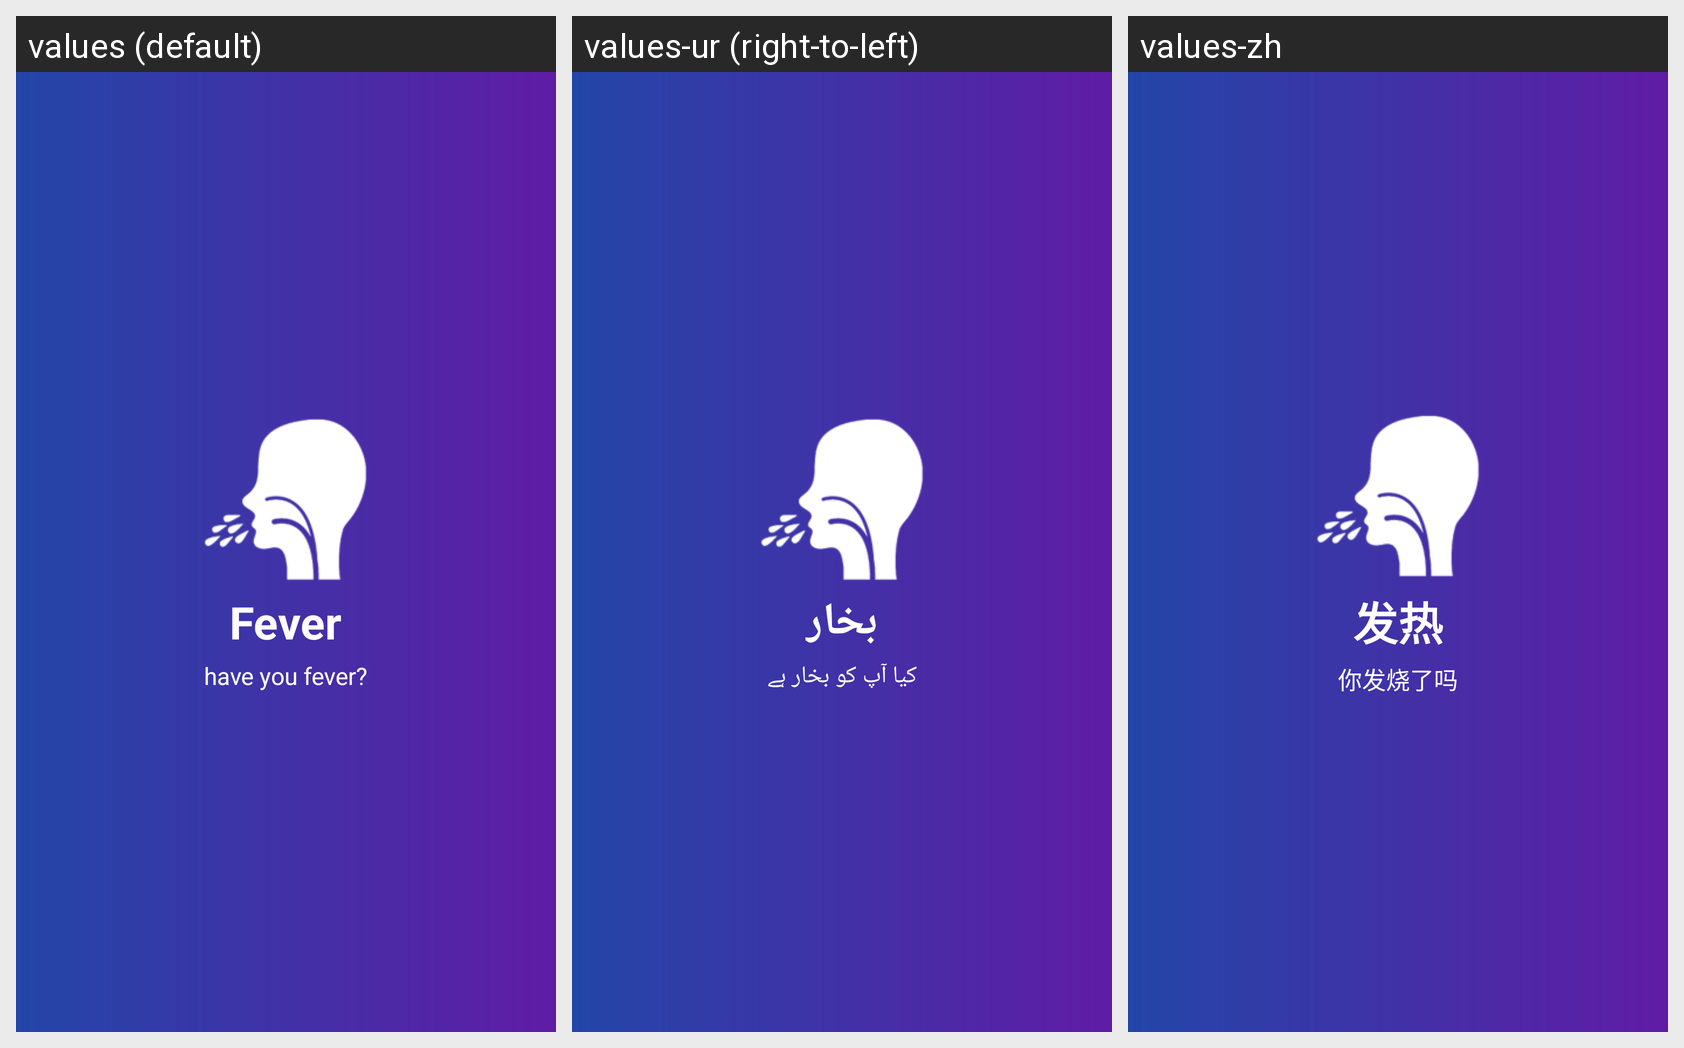

Locale-by-locale string values for the Android screen shown in this grid:
Android screen res/layout/question1.xml rendered under 3 locales, left to right: values (default), values-ur (right-to-left), values-zh. Device: Nexus 5 (rendered at 1080×1920; each locale shown at half size, 540×960, under a caption strip naming it); theme AppTheme.
Strings drawn on this screen, with the default value and each locale's value (text and hints the layout hard-codes, and strings that could not be matched under every locale, appear in the picture but are not listed):

fever
  values: Fever
  values-ur: بخار
  values-zh: 发热

fever_des
  values: have you fever?
  values-ur: کیا آپ کو بخار ہے
  values-zh: 你发烧了吗
